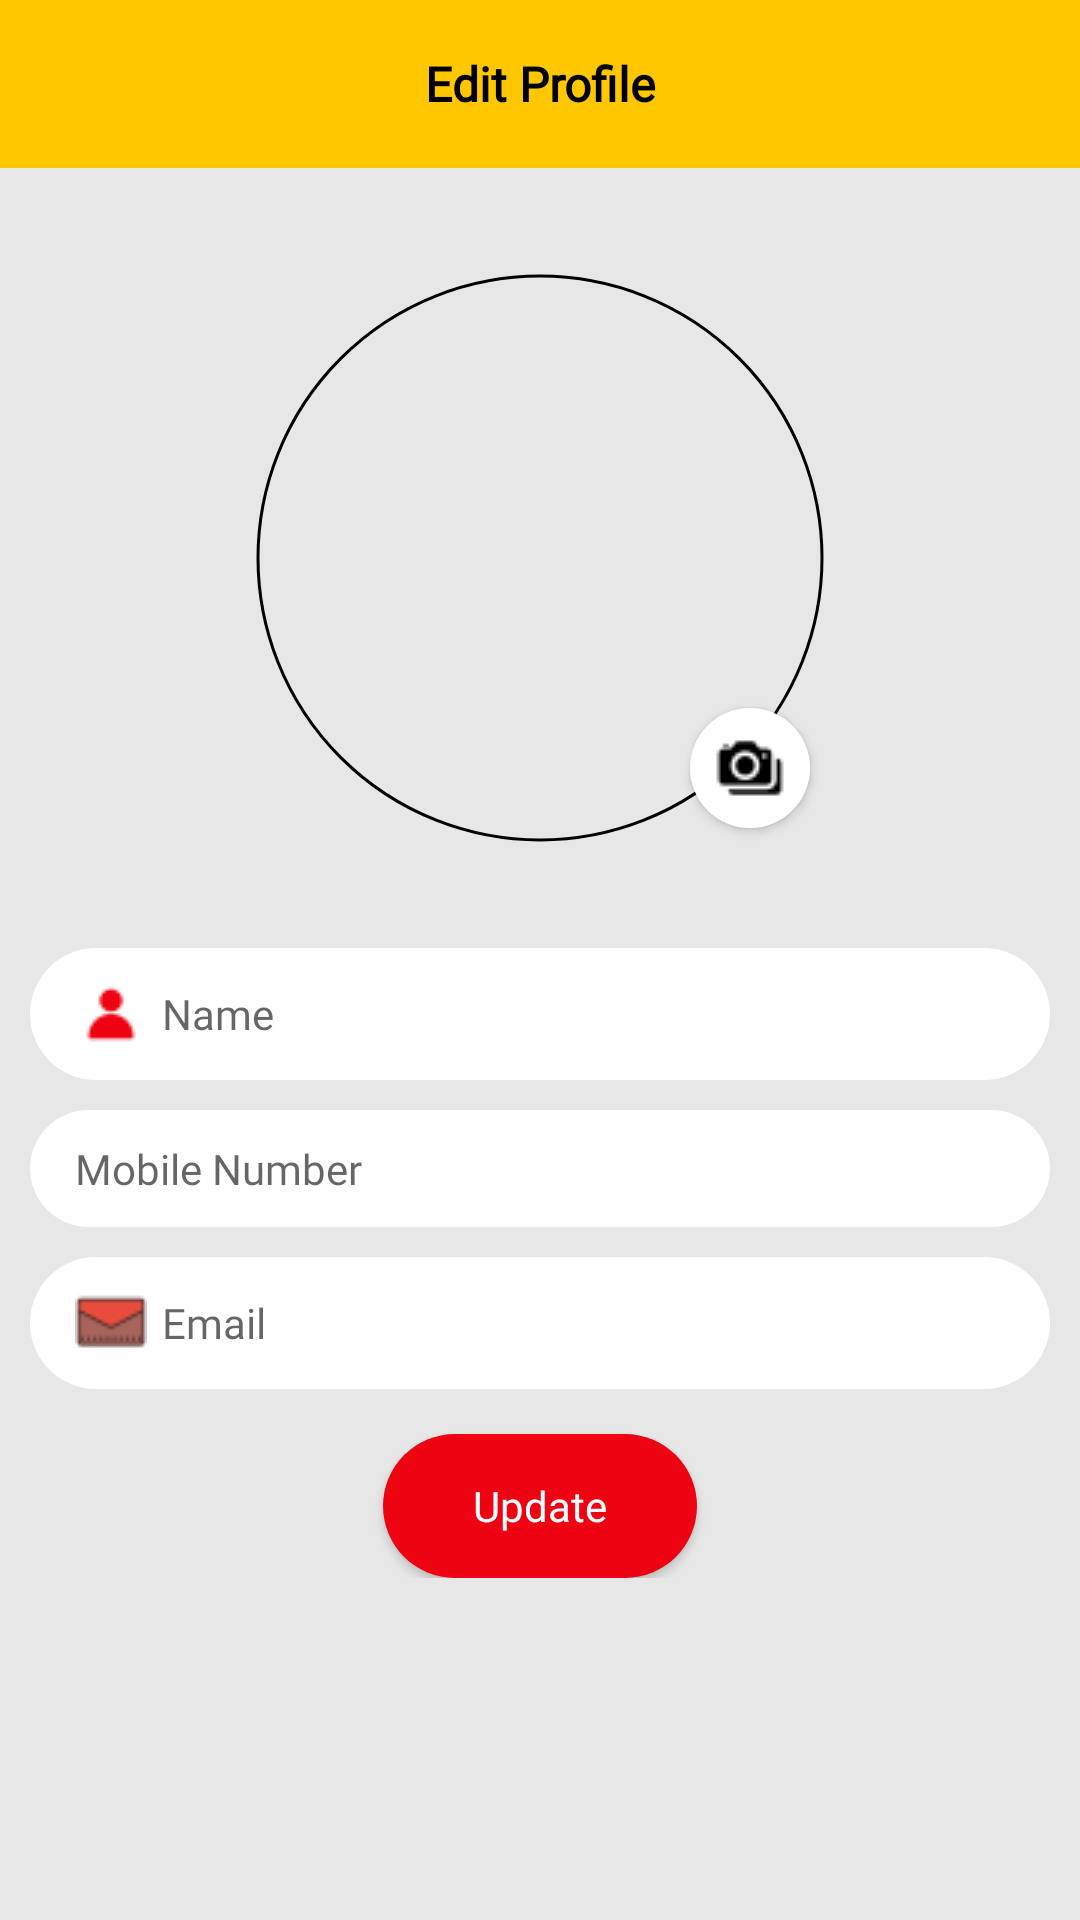

Layout XML and referenced resources for this Android screen:
<!-- AndroidManifest.xml: activity theme Theme.ServiceShop.NoActionBar -->
<!-- res/layout/activity_edit_user_profile.xml -->
<?xml version="1.0" encoding="utf-8"?>
<androidx.constraintlayout.widget.ConstraintLayout xmlns:android="http://schemas.android.com/apk/res/android"
    xmlns:app="http://schemas.android.com/apk/res-auto"
    xmlns:tools="http://schemas.android.com/tools"
    android:layout_width="match_parent"
    android:layout_height="match_parent"
    tools:context=".profile.EditUserProfileActivity"
    android:background="#FFE7E7E7">

    <androidx.appcompat.widget.Toolbar
        android:id="@+id/editUserProfile_toolbar"
        android:layout_width="match_parent"
        android:layout_height="wrap_content"
        android:background="@color/theme_yellow"
        app:contentInsetStart="0dp"
        app:layout_constraintEnd_toEndOf="parent"
        app:layout_constraintStart_toStartOf="parent"
        app:layout_constraintTop_toTopOf="parent">

        <TextView
            android:id="@+id/editUserProfile_tvTitle"
            android:layout_width="match_parent"
            android:layout_height="wrap_content"
            android:gravity="center"
            android:text="@string/edit_profile"
            android:textColor="@color/black"
            android:textSize="16sp"
            android:textStyle="bold"
            android:fontFamily="@font/abeezee"/>
    </androidx.appcompat.widget.Toolbar>

    <LinearLayout
        android:id="@+id/editUserProfile_llImage"
        android:layout_width="match_parent"
        android:layout_height="wrap_content"
        android:orientation="vertical"
        android:paddingTop="30dp"
        android:paddingBottom="30dp"
        app:layout_constraintEnd_toEndOf="parent"
        app:layout_constraintStart_toStartOf="parent"
        app:layout_constraintTop_toBottomOf="@id/editUserProfile_toolbar">

            <RelativeLayout
                android:id="@+id/editUserProfile_llProfileImage"
                android:layout_width="match_parent"
                android:layout_height="wrap_content">

                <com.google.android.material.imageview.ShapeableImageView
                    android:id="@+id/editUserProfile_ivProfileImg"
                    android:layout_width="200dp"
                    android:layout_height="200dp"
                    android:layout_centerHorizontal="true"
                    android:cropToPadding="true"
                    android:padding="6dp"
                    android:scaleType="centerCrop"
                    app:shapeAppearanceOverlay="@style/circular"
                    app:strokeColor="@color/black"
                    app:strokeWidth="1dp" />

                <androidx.appcompat.widget.AppCompatButton
                    android:id="@+id/editUserProfile_btnOpenGallery"
                    android:layout_width="40dp"
                    android:layout_height="40dp"
                    android:layout_alignEnd="@id/editUserProfile_ivProfileImg"
                    android:layout_alignBottom="@id/editUserProfile_ivProfileImg"
                    android:layout_marginEnd="10dp"
                    android:layout_marginBottom="10dp"
                    android:background="@drawable/image_upload_bg" />

            </RelativeLayout>
    </LinearLayout>

    <LinearLayout
        android:layout_width="match_parent"
        android:layout_height="wrap_content"
        android:orientation="vertical"
        android:gravity="center_horizontal"
        app:layout_constraintEnd_toEndOf="parent"
        app:layout_constraintStart_toStartOf="parent"
        app:layout_constraintTop_toBottomOf="@+id/editUserProfile_llImage">

        <EditText
            android:id="@+id/editUserProfile_etName"
            android:layout_width="match_parent"
            android:layout_height="wrap_content"
            android:background="@drawable/white_round_bg"
            android:hint="@string/name"
            android:inputType="text"
            android:layout_marginHorizontal="10dp"
            android:paddingHorizontal="15dp"
            android:paddingVertical="10dp"
            android:textColor="@color/black"
            android:textSize="14sp"
            android:fontFamily="@font/abeezee"
            android:drawableStart="@drawable/ic_name"
            android:drawableTint="@color/theme_red"
            android:drawablePadding="5dp"/>


        <EditText
            android:id="@+id/editUserProfile_etContact"
            android:layout_width="match_parent"
            android:layout_height="wrap_content"
            android:background="@drawable/white_round_bg"
            android:hint="@string/mobile_number"
            android:inputType="number"
            android:layout_marginTop="10dp"
            android:layout_marginHorizontal="10dp"
            android:paddingHorizontal="15dp"
            android:paddingVertical="10dp"
            android:textColor="@color/black"
            android:textSize="14sp"
            android:fontFamily="@font/abeezee"
            android:drawableStart="@drawable/ic_phone"
            android:drawablePadding="5dp" />

        <EditText
            android:id="@+id/editUserProfile_etEmail"
            android:layout_width="match_parent"
            android:layout_height="wrap_content"
            android:background="@drawable/white_round_bg"
            android:hint="@string/email"
            android:inputType="textEmailAddress"
            android:layout_marginTop="10dp"
            android:layout_marginHorizontal="10dp"
            android:paddingHorizontal="15dp"
            android:paddingVertical="10dp"
            android:textColor="@color/black"
            android:textSize="14sp"
            android:fontFamily="@font/abeezee"
            android:drawableStart="@drawable/ic_email"
            android:drawablePadding="5dp" />

        <androidx.appcompat.widget.AppCompatButton
            android:id="@+id/editUserProfile_btnUpdate"
            android:layout_width="wrap_content"
            android:layout_height="wrap_content"
            android:layout_marginHorizontal="20dp"
            android:layout_marginTop="15dp"
            android:background="@drawable/red_round_bg"
            android:paddingHorizontal="30dp"
            android:text="@string/update"
            android:textAlignment="center"
            android:textColor="@color/white"
            android:textSize="14sp"
            android:textAllCaps="false"
            android:fontFamily="@font/abeezee"/>
    </LinearLayout>

    <ProgressBar
        android:id="@+id/editUserProfile_progressBar"
        android:layout_width="wrap_content"
        android:layout_height="wrap_content"
        android:background="@color/theme_grey"
        android:translationZ="@dimen/cardview_compat_inset_shadow"
        android:visibility="gone"
        android:padding="10dp"
        app:layout_constraintBottom_toBottomOf="parent"
        app:layout_constraintEnd_toEndOf="parent"
        app:layout_constraintStart_toStartOf="parent"
        app:layout_constraintTop_toTopOf="parent" />
</androidx.constraintlayout.widget.ConstraintLayout>
<!-- resources referenced by this layout -->
<resources>
  <color name="black">#FF000000</color>
  <color name="theme_grey">#FF302F2F</color>
  <color name="theme_red">#FFEE0313</color>
  <color name="theme_yellow">#FFFFC700</color>
  <color name="white">#FFFFFFFF</color>
  <!-- drawable ic_email: png bitmap (drawable, 598 bytes) -->
  <!-- drawable ic_name: png bitmap (drawable, 312 bytes) -->
  <!-- drawable image_upload_bg (drawable) -->
  <?xml version="1.0" encoding="utf-8"?>
  <layer-list xmlns:android="http://schemas.android.com/apk/res/android">
      <item>
          <shape xmlns:android="http://schemas.android.com/apk/res/android"
              android:shape="oval">
              <solid android:color="@color/white" />
              <corners android:radius="20dp" />
          </shape>
      </item>
      <item
          android:top="8dp"
          android:right="8dp"
          android:bottom="8dp"
          android:left="8dp"
          android:drawable="@drawable/ic_camera">
          <shape xmlns:android="http://schemas.android.com/apk/res/android"
              android:shape="rectangle">
              <corners android:radius="10dp" />
          </shape>
      </item>
  </layer-list>
  <!-- drawable red_round_bg (drawable) -->
  <?xml version="1.0" encoding="utf-8"?>
  <shape xmlns:android="http://schemas.android.com/apk/res/android">
      <solid
          android:color="@color/theme_red" />
      <corners
          android:radius="30dp" />
  </shape>
  <!-- drawable white_round_bg (drawable) -->
  <?xml version="1.0" encoding="utf-8"?>
  <shape xmlns:android="http://schemas.android.com/apk/res/android">
      <solid
          android:color="@color/white" />
      <corners
          android:radius="30dp" />
  </shape>
  <string name="edit_profile">Edit Profile</string>
  <string name="email">Email</string>
  <string name="mobile_number">Mobile Number</string>
  <string name="name">Name</string>
  <string name="update">Update</string>
  <style name="circular">
          <item name="cornerSize">50%</item>
      </style>
  <style name="Theme.ServiceShop.NoActionBar" parent="Theme.ServiceShop">
          <item name="windowActionBar">false</item>
          <item name="windowNoTitle">true</item>
          <item name="contentInsetStart">0dp</item>
          <item name="contentInsetEnd">0dp</item>
          <item name="contentInsetLeft">0dp</item>
          <item name="marginHorizontal">0dp</item>
          <item name="android:windowDisablePreview">true</item>
      </style>
  <!-- drawable ic_camera: png bitmap (drawable, 495 bytes) -->
  <style name="Theme.ServiceShop" parent="Theme.MaterialComponents.DayNight.DarkActionBar">
          
          <item name="colorPrimary">@color/purple_500</item>
          <item name="colorPrimaryVariant">@color/theme_yellow</item>
          <item name="colorOnPrimary">@color/white</item>
          
          <item name="colorSecondary">@color/theme_red</item>
          <item name="colorSecondaryVariant">@color/teal_700</item>
          <item name="colorOnSecondary">@color/black</item>
          
          <item name="android:statusBarColor" tools:targetApi="l">?attr/colorPrimaryVariant</item>
          
      </style>
  <color name="purple_500">#FF6200EE</color>
  <color name="teal_700">#FF018786</color>
</resources>
